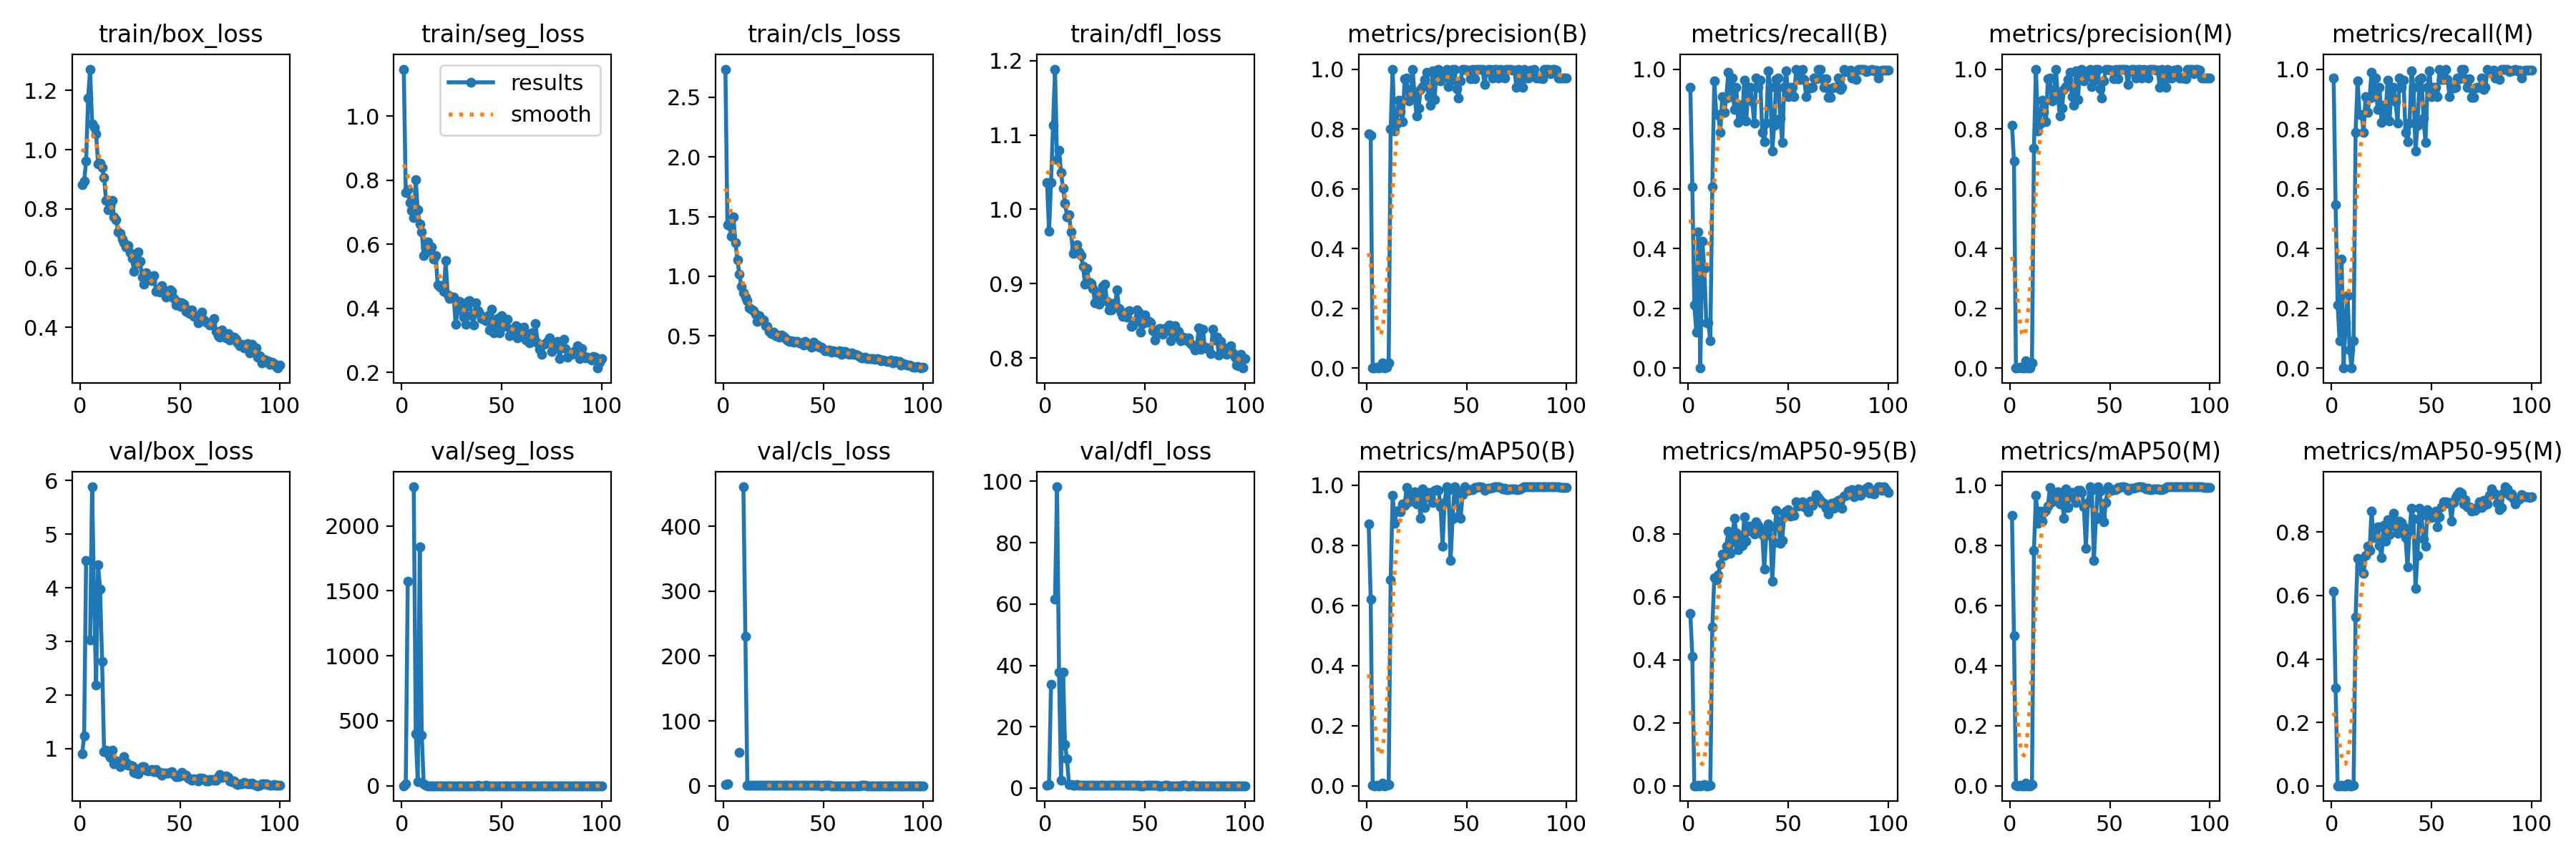

Data behind this chart, as committed beside it:
epoch, time, train/box_loss, train/seg_loss, train/cls_loss, train/dfl_loss, metrics/precision(B), metrics/recall(B), metrics/mAP50(B), metrics/mAP50-95(B), metrics/precision(M), metrics/recall(M), metrics/mAP50(M), metrics/mAP50-95(M), val/box_loss, val/seg_loss, val/cls_loss, val/dfl_loss, lr/pg0, lr/pg1, lr/pg2
1, 8.879, 0.8821, 1.147, 2.735, 1.036, 0.7825, 0.9394, 0.8717, 0.5473, 0.8127, 0.9697, 0.8989, 0.6136, 0.9034, 0.6459, 2.229, 1.01, 0.00048, 0.00048, 0.00048
2, 15.61, 0.8934, 0.7604, 1.432, 0.9706, 0.7791, 0.6061, 0.6222, 0.4102, 0.6928, 0.5454, 0.499, 0.309, 1.234, 14.58, 3.66, 1.266, 0.0009703, 0.0009703, 0.0009703
3, 22.18, 0.9614, 0.7693, 1.426, 1.036, 0.00092, 0.2121, 0.00057, 0.00025, 0.00092, 0.2121, 0.00052, 0.00032, 4.506, 1571, inf, 33.94, 0.001451, 0.001451, 0.001451
4, 28.6, 1.174, 0.7309, 1.337, 1.114, 0.00042, 0.1212, 0.00023, 5e-05, 0.00032, 0.09091, 0.00017, 2e-05, nan, nan, nan, nan, 0.001921, 0.001921, 0.001921
5, 34.94, 1.272, 0.7048, 1.496, 1.189, 0.00226, 0.4546, 0.00262, 0.00114, 0.0019, 0.3636, 0.00235, 0.0012, 3.024, nan, inf, 61.49, 0.001921, 0.001921, 0.001921
6, 41.41, 1.086, 0.684, 1.284, 1.067, 0, 0, 0, 0, 0, 0, 0, 0, 5.884, 2300, inf, 98.23, 0.001901, 0.001901, 0.001901
7, 47.94, 1.075, 0.8015, 1.138, 1.079, 0.00183, 0.4242, 0.00125, 0.00044, 0.00058, 0.1515, 0.00031, 5e-05, 3.803, 399.4, inf, 37.72, 0.001881, 0.001881, 0.001881
8, 54.43, 1.054, 0.7067, 1.016, 1.049, 0.01747, 0.3333, 0.00805, 0.00358, 0.02472, 0.2424, 0.00972, 0.00609, 2.183, 31.14, 52.09, 2.55, 0.001861, 0.001861, 0.001861
9, 60.87, 0.9515, 0.6631, 0.9171, 1.028, 0.00074, 0.1515, 0.00037, 8e-05, 0.0005, 0.06061, 0.00015, 8e-05, 4.433, 1838, inf, 37.85, 0.001842, 0.001842, 0.001842
10, 67.16, 0.9549, 0.6384, 0.8617, 1.008, 0.00227, 0.1515, 0.00086, 0.00014, 0, 0, 0, 0, 3.976, 389.4, 460.6, 14.18, 0.001822, 0.001822, 0.001822
11, 73.54, 0.9391, 0.564, 0.8248, 0.9902, 0.01692, 0.09091, 0.00349, 0.00183, 0.01692, 0.09091, 0.00296, 0.00208, 2.63, 12.6, 230.8, 9.439, 0.001802, 0.001802, 0.001802
12, 85.6, 0.9052, 0.5884, 0.7972, 0.9931, 0.801, 0.6061, 0.6844, 0.5025, 0.7349, 0.7879, 0.784, 0.5325, 0.9451, 2.022, 1.436, 1.13, 0.001782, 0.001782, 0.001782
13, 103.6, 0.8286, 0.6065, 0.736, 0.9695, 1, 0.9616, 0.9666, 0.6593, 1, 0.9616, 0.9666, 0.7163, 0.9667, 0.8942, 0.8489, 1.046, 0.001762, 0.001762, 0.001762
14, 110.1, 0.7982, 0.5751, 0.7223, 0.9409, 0.7925, 0.8485, 0.8729, 0.6534, 0.7925, 0.8485, 0.8729, 0.692, 0.8981, 0.9345, 0.8994, 0.9915, 0.001743, 0.001743, 0.001743
15, 116.4, 0.8092, 0.5909, 0.7092, 0.9464, 0.8163, 0.8485, 0.9151, 0.6695, 0.8163, 0.8485, 0.9151, 0.6961, 0.8407, 0.8098, 0.7004, 0.9633, 0.001723, 0.001723, 0.001723
16, 122.7, 0.8285, 0.5523, 0.6801, 0.9521, 0.8958, 0.7879, 0.9154, 0.7027, 0.8958, 0.7879, 0.8814, 0.671, 0.966, 1.289, 0.7295, 1.039, 0.001703, 0.001703, 0.001703
17, 129, 0.7738, 0.5644, 0.6204, 0.9428, 0.8566, 0.9091, 0.9116, 0.7344, 0.8566, 0.9091, 0.9102, 0.7273, 0.7118, 1.109, 0.6621, 0.9248, 0.001683, 0.001683, 0.001683
18, 135.5, 0.7644, 0.4725, 0.6724, 0.9374, 0.8248, 0.856, 0.9372, 0.7307, 0.8248, 0.856, 0.9165, 0.7562, 0.7703, 0.9022, 0.7244, 0.9678, 0.001663, 0.001663, 0.001663
19, 142, 0.7218, 0.4653, 0.6337, 0.9237, 0.9675, 0.9027, 0.934, 0.7599, 0.9675, 0.9027, 0.9314, 0.7413, 0.7517, 0.8066, 0.6386, 0.9041, 0.001644, 0.001644, 0.001644
20, 148.4, 0.7185, 0.4704, 0.6321, 0.8989, 0.9703, 0.9898, 0.9932, 0.807, 0.9703, 0.9898, 0.9932, 0.8672, 0.6586, 0.5012, 0.5494, 0.8836, 0.001624, 0.001624, 0.001624
21, 154.9, 0.6971, 0.4531, 0.5843, 0.9201, 0.8928, 0.9091, 0.944, 0.7379, 0.8928, 0.9091, 0.944, 0.7833, 0.7724, 0.4868, 0.6676, 0.9571, 0.001604, 0.001604, 0.001604
22, 161.3, 0.6851, 0.5478, 0.5811, 0.9022, 0.9035, 0.9697, 0.9579, 0.7739, 0.9035, 0.9697, 0.9579, 0.8052, 0.8548, 0.5782, 0.6714, 0.9892, 0.001584, 0.001584, 0.001584
23, 167.7, 0.671, 0.4414, 0.5408, 0.8999, 1, 0.8659, 0.977, 0.8488, 1, 0.8659, 0.977, 0.8165, 0.7416, 0.9978, 0.6607, 0.9125, 0.001564, 0.001564, 0.001564
24, 174.3, 0.6766, 0.4301, 0.5192, 0.894, 0.9087, 0.9394, 0.9775, 0.8033, 0.9087, 0.9394, 0.9775, 0.7589, 0.6928, 0.9711, 0.5928, 0.8998, 0.001545, 0.001545, 0.001545
25, 183, 0.6514, 0.4344, 0.5329, 0.8746, 0.8444, 0.8224, 0.9371, 0.7485, 0.8444, 0.8224, 0.9371, 0.72, 0.6909, 1.178, 0.626, 0.8812, 0.001525, 0.001525, 0.001525
26, 193.5, 0.6327, 0.4354, 0.5007, 0.8875, 0.8689, 0.8788, 0.9594, 0.795, 0.8689, 0.8788, 0.9594, 0.8212, 0.6773, 0.7122, 0.6077, 0.8815, 0.001505, 0.001505, 0.001505
27, 202.2, 0.5905, 0.3489, 0.5063, 0.8719, 0.9328, 0.8416, 0.8898, 0.7615, 0.9328, 0.8416, 0.8898, 0.7705, 0.5589, 0.7296, 0.6176, 0.8713, 0.001485, 0.001485, 0.001485
28, 210.9, 0.6169, 0.3954, 0.4902, 0.8838, 0.9408, 0.9636, 0.9889, 0.8525, 0.9408, 0.9636, 0.9889, 0.839, 0.5449, 0.5472, 0.5236, 0.8562, 0.001465, 0.001465, 0.001465
29, 238, 0.6537, 0.4213, 0.5082, 0.8962, 0.9647, 0.8271, 0.9267, 0.7757, 0.9647, 0.8271, 0.9267, 0.7916, 0.5303, 0.7121, 0.7764, 0.8459, 0.001446, 0.001446, 0.001446
30, 414.7, 0.6226, 0.4112, 0.498, 0.8992, 0.9886, 0.9394, 0.9755, 0.8248, 0.9886, 0.9394, 0.9755, 0.8392, 0.637, 0.6408, 0.5585, 0.8929, 0.001426, 0.001426, 0.001426
31, 486.9, 0.5702, 0.3717, 0.4762, 0.8758, 0.9076, 0.9394, 0.9751, 0.8236, 0.9076, 0.9394, 0.9751, 0.8601, 0.6667, 0.4627, 0.5327, 0.8766, 0.001406, 0.001406, 0.001406
32, 635.1, 0.5471, 0.3496, 0.4643, 0.8647, 0.8802, 0.8908, 0.9583, 0.8065, 0.8802, 0.8908, 0.9583, 0.8176, 0.6658, 0.8194, 0.5505, 0.8936, 0.001386, 0.001386, 0.001386
33, 1170, 0.5856, 0.4222, 0.4541, 0.8652, 0.9934, 0.8182, 0.9438, 0.7988, 0.9934, 0.8182, 0.9438, 0.7956, 0.5949, 0.992, 0.5704, 0.8776, 0.001366, 0.001366, 0.001366
34, 1224, 0.5634, 0.4243, 0.4606, 0.8735, 0.8983, 0.9697, 0.9822, 0.8381, 0.8983, 0.9697, 0.9822, 0.8357, 0.5866, 0.8392, 0.5063, 0.8652, 0.001347, 0.001347, 0.001347
35, 1237, 0.5658, 0.3772, 0.4466, 0.8699, 0.9975, 0.9394, 0.9849, 0.8261, 0.9975, 0.9394, 0.9835, 0.8294, 0.5987, 0.7983, 0.5049, 0.8837, 0.001327, 0.001327, 0.001327
36, 1243, 0.5587, 0.3474, 0.4515, 0.8917, 1, 0.9628, 0.9821, 0.814, 1, 0.9628, 0.9759, 0.8157, 0.6106, 0.6086, 0.5305, 0.8747, 0.001307, 0.001307, 0.001307
37, 1250, 0.5743, 0.4163, 0.4512, 0.8667, 0.96, 0.7879, 0.9295, 0.7975, 0.96, 0.7879, 0.9295, 0.7823, 0.5697, 0.8689, 0.7943, 0.8511, 0.001287, 0.001287, 0.001287
38, 1256, 0.5209, 0.393, 0.4415, 0.8606, 0.992, 0.7576, 0.7979, 0.688, 0.992, 0.7576, 0.791, 0.6897, 0.6141, 2.181, 1.315, 0.8879, 0.001267, 0.001267, 0.001267
39, 1262, 0.523, 0.3837, 0.4411, 0.8557, 0.9741, 0.8182, 0.9428, 0.7937, 0.9741, 0.8182, 0.9428, 0.803, 0.5519, 0.7297, 0.7078, 0.8424, 0.001248, 0.001248, 0.001248
40, 1268, 0.5196, 0.3684, 0.4248, 0.8606, 1, 0.9948, 0.995, 0.8307, 1, 0.9948, 0.995, 0.8758, 0.5553, 0.6777, 0.4822, 0.8327, 0.001228, 0.001228, 0.001228
41, 1274, 0.5407, 0.3647, 0.4565, 0.8553, 0.9425, 0.9394, 0.9844, 0.8218, 0.9425, 0.9394, 0.9844, 0.8413, 0.505, 0.6277, 0.4723, 0.8281, 0.001208, 0.001208, 0.001208
42, 1280, 0.5278, 0.3608, 0.4372, 0.8642, 0.9599, 0.725, 0.7497, 0.6483, 0.9599, 0.725, 0.7497, 0.6216, 0.5485, 3.783, 1.267, 0.8668, 0.001188, 0.001188, 0.001188
43, 1286, 0.5027, 0.3759, 0.4248, 0.8427, 1, 0.8127, 0.8887, 0.7719, 1, 0.8127, 0.8887, 0.7271, 0.5491, 1.157, 0.6438, 0.8435, 0.001168, 0.001168, 0.001168
44, 1292, 0.5065, 0.3322, 0.4085, 0.8437, 1, 0.966, 0.9941, 0.8729, 1, 0.966, 0.9941, 0.8752, 0.5467, 0.6297, 0.474, 0.8325, 0.001149, 0.001149, 0.001149
45, 1299, 0.5258, 0.3967, 0.4456, 0.8497, 0.935, 0.9697, 0.9807, 0.8393, 0.935, 0.9697, 0.9807, 0.8519, 0.5519, 0.6826, 0.5554, 0.844, 0.001129, 0.001129, 0.001129
46, 1305, 0.5214, 0.3232, 0.4208, 0.8643, 0.902, 0.8366, 0.8973, 0.7683, 0.902, 0.8366, 0.8973, 0.7784, 0.5632, 0.9493, 0.6836, 0.8787, 0.001109, 0.001109, 0.001109
47, 1311, 0.4973, 0.3514, 0.4225, 0.8608, 0.9614, 0.7549, 0.8892, 0.7787, 0.9614, 0.7549, 0.8775, 0.7567, 0.5182, 1.002, 0.8916, 0.8488, 0.001089, 0.001089, 0.001089
48, 1317, 0.4766, 0.3681, 0.408, 0.8348, 1, 0.9379, 0.9688, 0.8645, 1, 0.9379, 0.9418, 0.8701, 0.4754, 0.6563, 0.5098, 0.7973, 0.001069, 0.001069, 0.001069
49, 1323, 0.4856, 0.324, 0.4073, 0.8461, 1, 0.9937, 0.995, 0.8716, 1, 0.9937, 0.995, 0.856, 0.4753, 0.8511, 0.4171, 0.7946, 0.00105, 0.00105, 0.00105
50, 1329, 0.4715, 0.3758, 0.3906, 0.8576, 0.9955, 0.9091, 0.9831, 0.8768, 0.9955, 0.9091, 0.9831, 0.8451, 0.4894, 0.9611, 0.5, 0.81, 0.00103, 0.00103, 0.00103
51, 1335, 0.4827, 0.3539, 0.3774, 0.8487, 0.996, 0.9394, 0.9834, 0.8567, 0.996, 0.9394, 0.9834, 0.8566, 0.55, 0.6871, 0.5779, 0.8303, 0.00101, 0.00101, 0.00101
52, 1342, 0.4777, 0.3424, 0.3757, 0.8489, 0.9688, 0.9394, 0.9849, 0.865, 0.9688, 0.9394, 0.9849, 0.8655, 0.5199, 0.7214, 0.5718, 0.8152, 0.0009902, 0.0009902, 0.0009902
53, 1348, 0.4546, 0.3659, 0.383, 0.8474, 0.9987, 0.9091, 0.9852, 0.8573, 0.9987, 0.9091, 0.9852, 0.8158, 0.4993, 1.113, 0.4891, 0.8323, 0.0009704, 0.0009704, 0.0009704
54, 1355, 0.4586, 0.3135, 0.3669, 0.8364, 0.9687, 1, 0.9932, 0.9005, 0.9687, 1, 0.9932, 0.8478, 0.4532, 0.8445, 0.4091, 0.8098, 0.0009506, 0.0009506, 0.0009506
55, 1362, 0.4481, 0.334, 0.3762, 0.824, 1, 0.9657, 0.9933, 0.8868, 1, 0.9657, 0.9933, 0.8809, 0.4362, 0.5353, 0.3844, 0.8138, 0.0009308, 0.0009308, 0.0009308
56, 1381, 0.4596, 0.3225, 0.3688, 0.8337, 1, 0.9656, 0.9941, 0.8955, 1, 0.9656, 0.9941, 0.8967, 0.4098, 0.4821, 0.3679, 0.8053, 0.000911, 0.000911, 0.000911
57, 1406, 0.4377, 0.3461, 0.3633, 0.84, 1, 0.998, 0.995, 0.9019, 1, 0.998, 0.995, 0.8957, 0.4334, 0.5899, 0.3766, 0.7994, 0.0008912, 0.0008912, 0.0008912
58, 1430, 0.4362, 0.3076, 0.3732, 0.8395, 1, 0.9658, 0.9933, 0.8843, 1, 0.9658, 0.9933, 0.8907, 0.4182, 0.6023, 0.3463, 0.7923, 0.0008714, 0.0008714, 0.0008714
59, 1455, 0.4161, 0.3388, 0.3448, 0.8323, 0.9475, 0.9091, 0.9843, 0.8895, 0.9475, 0.9091, 0.9843, 0.8926, 0.3968, 0.4697, 0.3637, 0.7939, 0.0008516, 0.0008516, 0.0008516
60, 1491, 0.4385, 0.3284, 0.3698, 0.8369, 0.9926, 0.9394, 0.9882, 0.8693, 0.9926, 0.9394, 0.9882, 0.8349, 0.4457, 0.68, 0.3695, 0.806, 0.0008318, 0.0008318, 0.0008318
... 40 more rows
